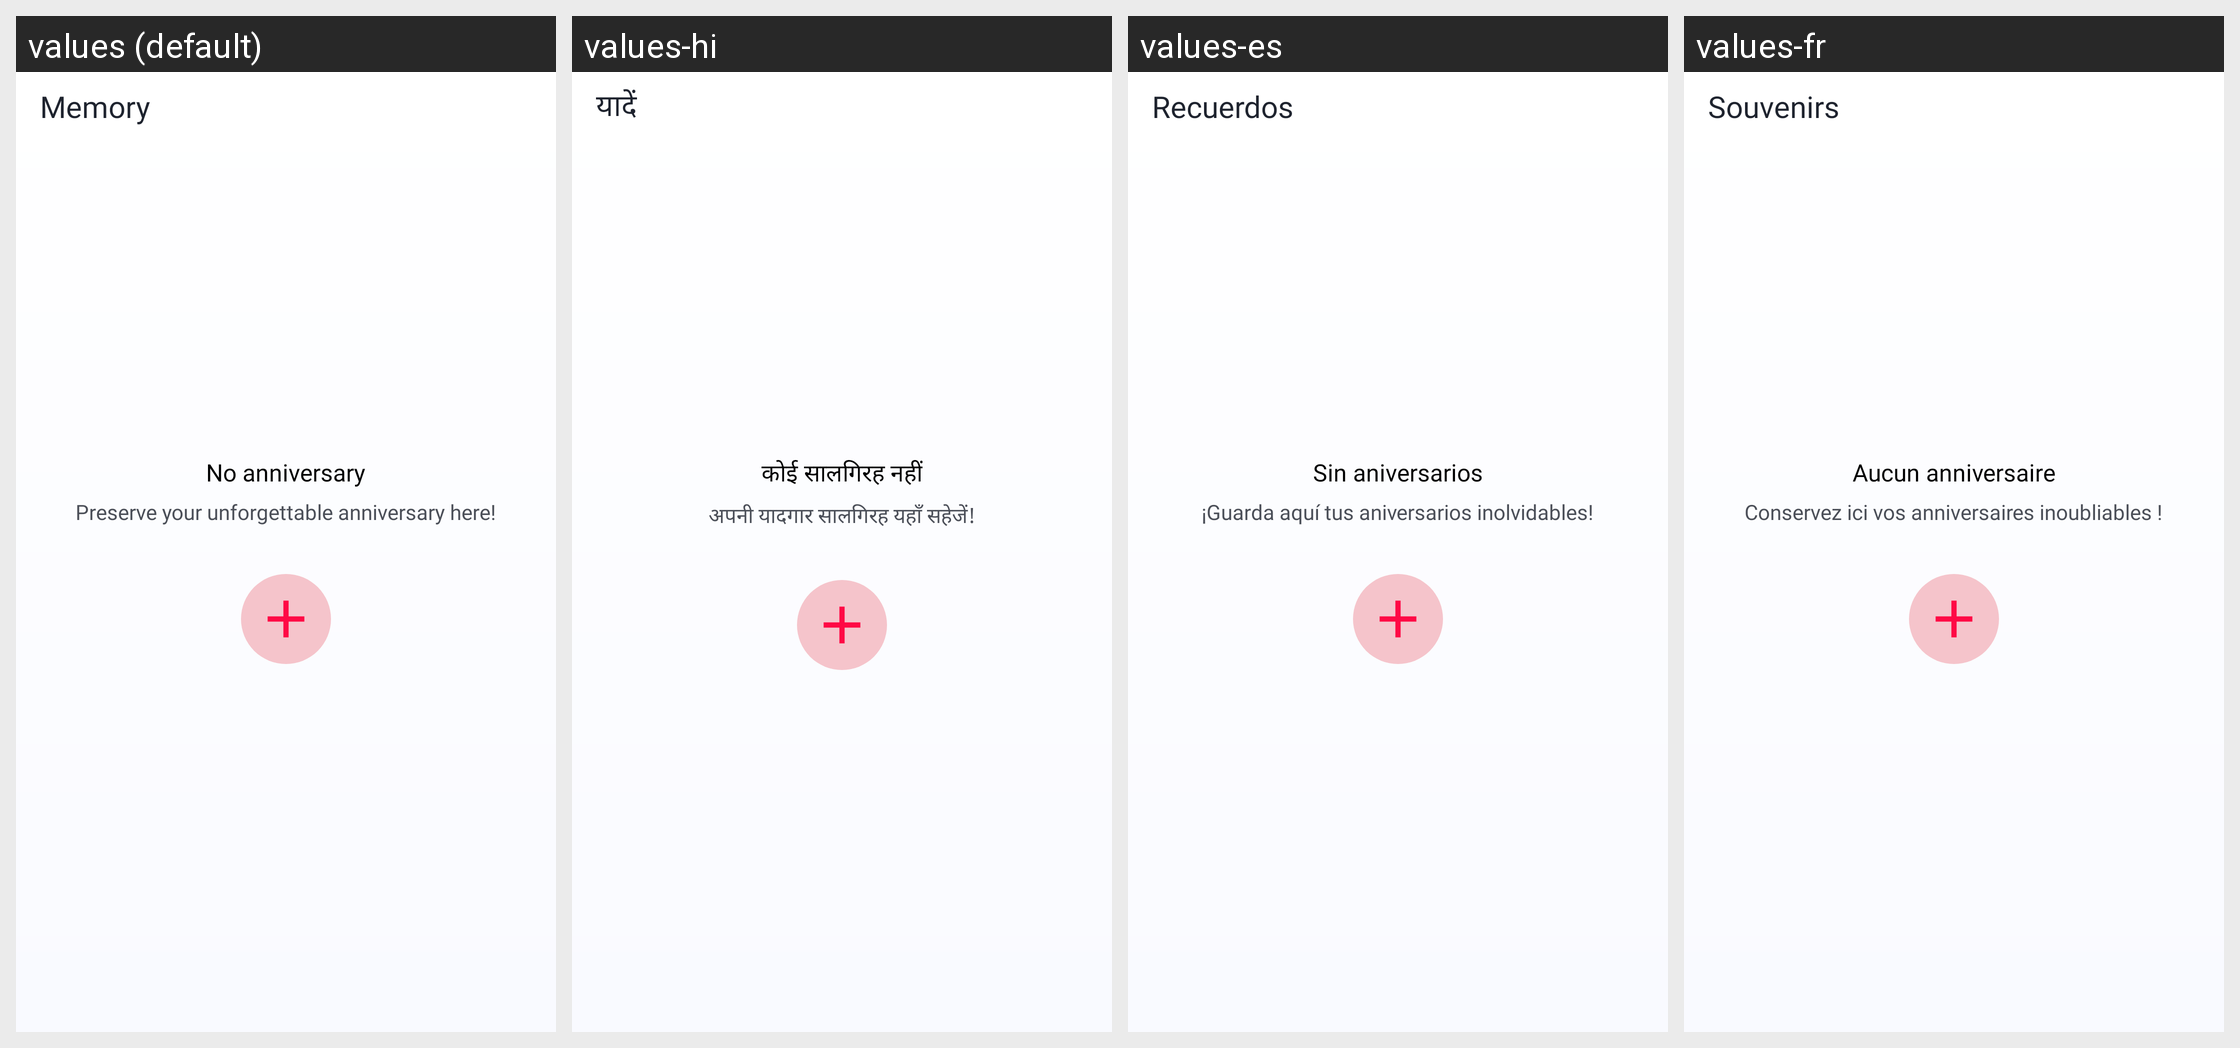

Here is an Android app screen in its default locale and in the app's own translations. Write out the translated-string differences for the strings that appear on this screen.
Android screen res/layout/fragment_memory_list.xml rendered under 4 locales, left to right: values (default), values-hi, values-es, values-fr. Device: Nexus 5 (rendered at 1080×1920; each locale shown at half size, 540×960, under a caption strip naming it); theme Theme.LoveTester.
Other locales in the repository, not shown: values-de, values-in, values-pt.
Strings drawn on this screen, with the default value and each locale's value (text and hints the layout hard-codes, and strings that could not be matched under every locale, appear in the picture but are not listed):

memory_list_title
  values: Memory
  values-hi: यादें
  values-es: Recuerdos
  values-fr: Souvenirs

memory_list_empty_title
  values: No anniversary
  values-hi: कोई सालगिरह नहीं
  values-es: Sin aniversarios
  values-fr: Aucun anniversaire

memory_list_empty_description
  values: Preserve your unforgettable anniversary here!
  values-hi: अपनी यादगार सालगिरह यहाँ सहेजें!
  values-es: ¡Guarda aquí tus aniversarios inolvidables!
  values-fr: Conservez ici vos anniversaires inoubliables !
